Run: headless pygame with SDL's dummy video driver; simulated clock (each Clock.tick advances the game by its frame time, no real sleeping); random seed 0; keys injected as events and as key.get_pressed() state; no mouse input.
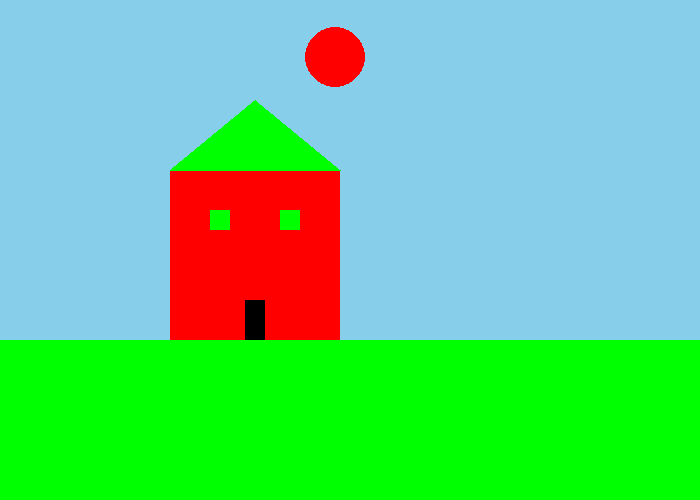
Frame 1 of 4 · flips 1–60 · no input
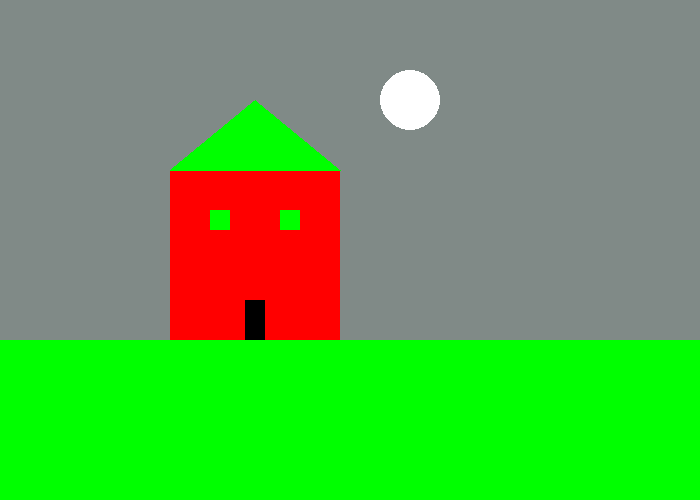
Frame 2 of 4 · flips 61–180 · tapped SPACE, RETURN · held RIGHT (→), D
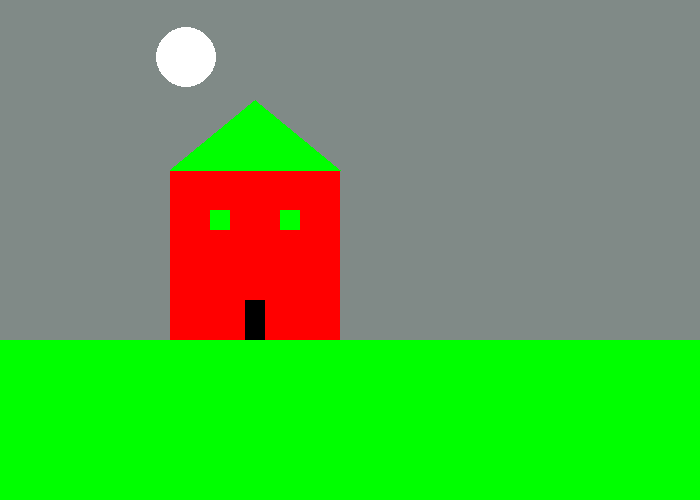
Frame 3 of 4 · flips 181–300 · held DOWN (↓), S
Frame 4 of 4 · flips 301–420 · held LEFT (←), A, UP (↑), W · screen same as frame 1, image omitted

The pygame program that drew these frames:

import pygame
import math

BLACK = (0, 0, 0)
WHITE = (255, 255, 255)
GREEN = (0, 255, 0)
RED = (255, 0, 0)
BLUE = (135, 206, 235)
GREY = (128, 138, 135)
pygame.init()

size = (700, 500)
screen = pygame.display.set_mode(size)

pygame.display.set_caption("My Game")

done = False
clock = pygame.time.Clock()
sun_x = 350
sun_y = 50
angle = 0
counter = 0

def scene(bgc,c):
    global angle, sun_x, sun_y
    screen.fill(bgc)
    pygame.draw.rect(screen, RED, [170, 170, 170, 170])
    pygame.draw.rect(screen, GREEN, [210, 210, 20, 20])
    pygame.draw.rect(screen, GREEN, [280, 210, 20, 20])
    pygame.draw.rect(screen, BLACK, [245, 300, 20, 40])
    pygame.draw.polygon(screen, GREEN, [[170, 170], [340, 170], [255, 100]])
    pygame.draw.rect(screen, GREEN, [0, 340, 1000, 1000])
    pygame.draw.circle(screen, c, (sun_x, sun_y), 30)

while not done:
    for event in pygame.event.get():
        if event.type == pygame.QUIT:
            done = True

    angle += 1
    
    if angle >= 180:
        angle = 0
        counter = counter + 1
    radians = math.radians(angle) 
    
    sun_x = 260 + int(150 * math.cos(radians))
    sun_y = 100 - int(50 * math.sin(radians))
    
    if counter % 2 == 0:
        scene(BLUE,RED)
    else:
        scene(GREY,WHITE)
   
    pygame.display.flip()
    clock.tick(45)
pygame.quit()
